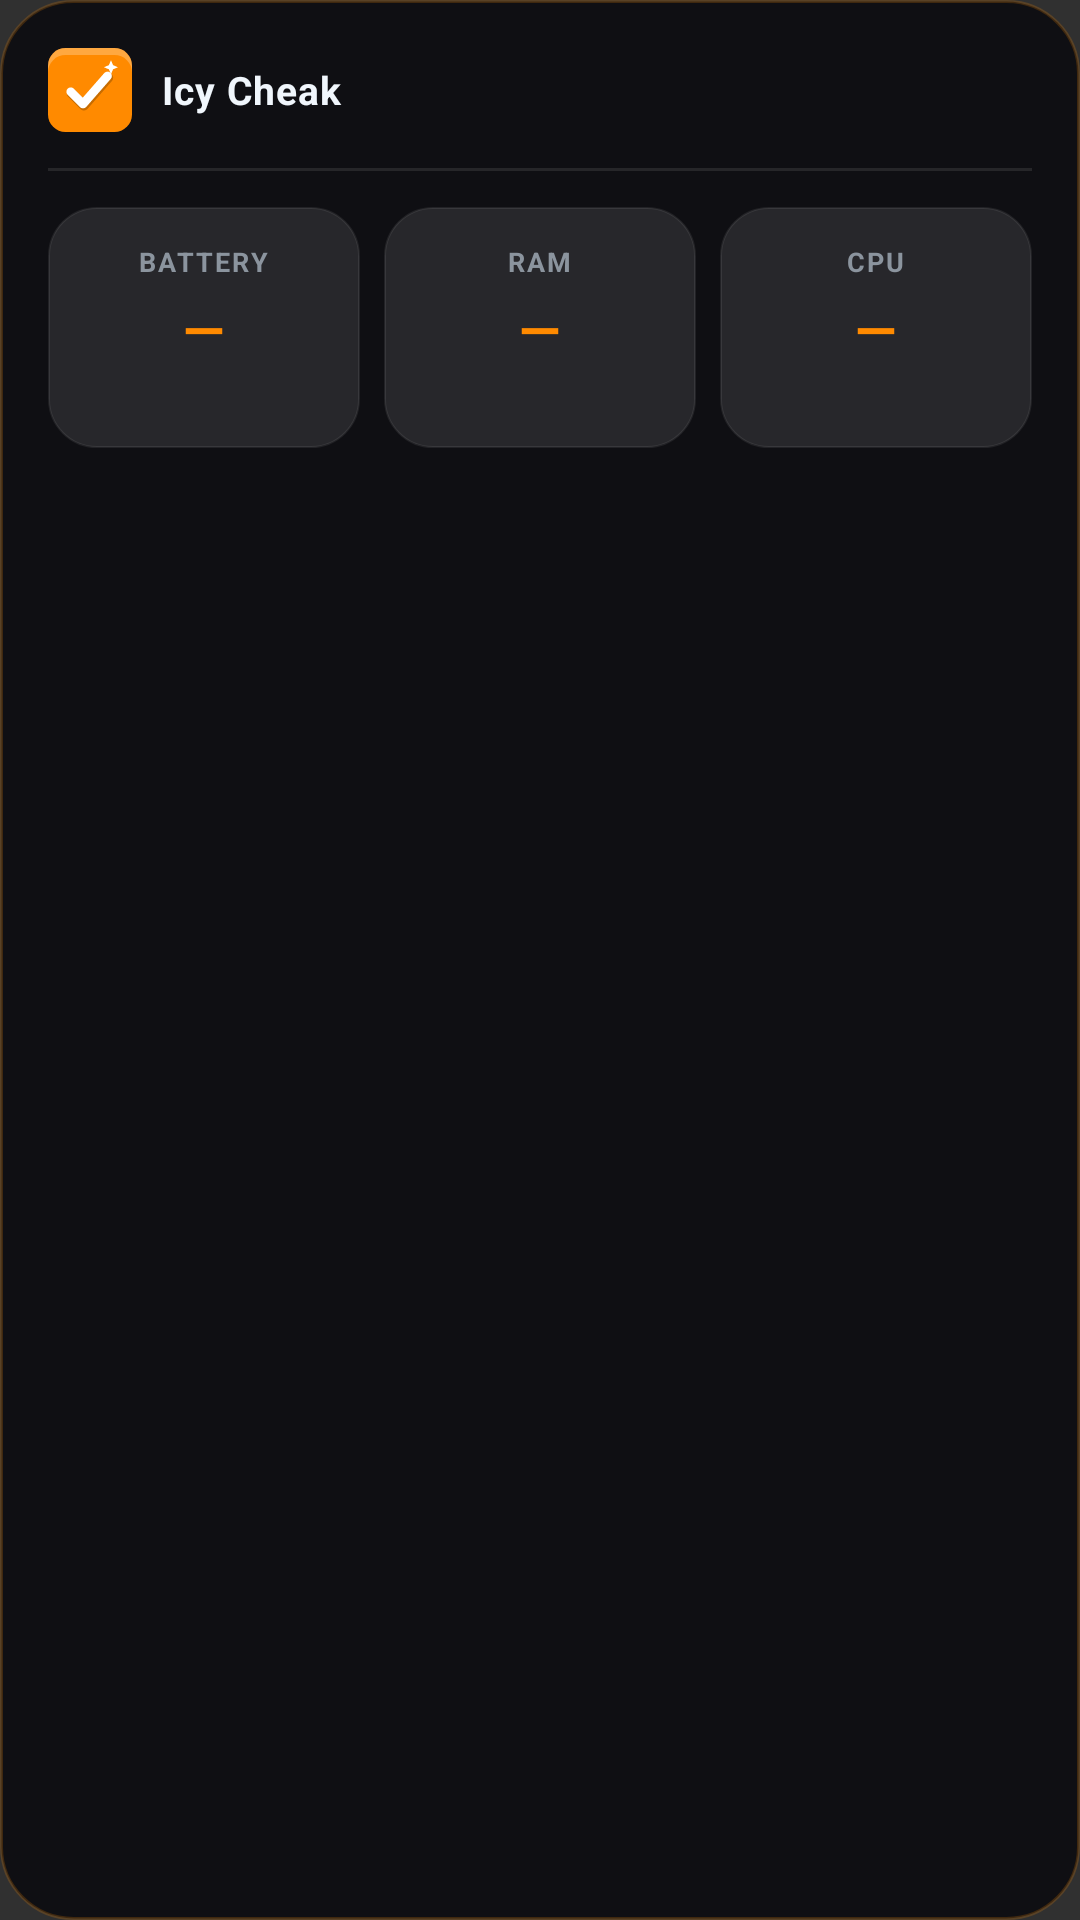

Here is an Android app screen rendered from its layout file. Give the layout XML and the strings, colors and styles it references.
<!-- AndroidManifest.xml: application theme Theme.IcyCheak -->
<!-- res/layout/widget_metrics.xml -->
<?xml version="1.0" encoding="utf-8"?>
<LinearLayout xmlns:android="http://schemas.android.com/apk/res/android"
    android:id="@+id/widget_root"
    android:layout_width="match_parent"
    android:layout_height="match_parent"
    android:background="@drawable/widget_background"
    android:orientation="vertical"
    android:padding="16dp">

    
    <LinearLayout
        android:layout_width="match_parent"
        android:layout_height="wrap_content"
        android:gravity="center_vertical"
        android:orientation="horizontal">

        
        <ImageView
            android:layout_width="28dp"
            android:layout_height="28dp"
            android:contentDescription="@string/app_name"
            android:src="@drawable/ic_widget_logo" />

        <TextView
            android:id="@+id/widget_title"
            android:layout_width="0dp"
            android:layout_height="wrap_content"
            android:layout_marginStart="10dp"
            android:layout_weight="1"
            android:text="@string/widget_title"
            android:textColor="@color/widget_text_primary"
            android:textSize="13sp"
            android:textStyle="bold"
            android:letterSpacing="0.02"/>

        <TextView
            android:id="@+id/widget_updated"
            android:layout_width="wrap_content"
            android:layout_height="wrap_content"
            android:textColor="@color/widget_text_secondary"
            android:textSize="9sp"
            android:singleLine="true"/>

    </LinearLayout>

    
    <View
        android:layout_width="match_parent"
        android:layout_height="1dp"
        android:layout_marginTop="12dp"
        android:layout_marginBottom="12dp"
        android:background="#18FFFFFF"/>

    
    <LinearLayout
        android:layout_width="match_parent"
        android:layout_height="wrap_content"
        android:orientation="horizontal">

        <LinearLayout
            android:layout_width="0dp"
            android:layout_height="wrap_content"
            android:layout_marginEnd="8dp"
            android:layout_weight="1"
            android:background="@drawable/widget_cell"
            android:gravity="center"
            android:orientation="vertical"
            android:padding="12dp">

            <TextView
                android:layout_width="wrap_content"
                android:layout_height="wrap_content"
                android:letterSpacing="0.08"
                android:text="@string/widget_battery_label"
                android:textColor="@color/widget_text_secondary"
                android:textSize="9sp"
                android:textStyle="bold" />

            <TextView
                android:id="@+id/widget_battery_value"
                android:layout_width="wrap_content"
                android:layout_height="wrap_content"
                android:layout_marginTop="4dp"
                android:singleLine="true"
                android:text="@string/widget_placeholder"
                android:textColor="@color/widget_accent"
                android:textSize="18sp"
                android:textStyle="bold" />

            <TextView
                android:id="@+id/widget_battery_sub"
                android:layout_width="wrap_content"
                android:layout_height="wrap_content"
                android:layout_marginTop="2dp"
                android:singleLine="true"
                android:textColor="@color/widget_text_secondary"
                android:textSize="10sp" />
        </LinearLayout>

        <LinearLayout
            android:layout_width="0dp"
            android:layout_height="wrap_content"
            android:layout_marginEnd="8dp"
            android:layout_weight="1"
            android:background="@drawable/widget_cell"
            android:gravity="center"
            android:orientation="vertical"
            android:padding="12dp">

            <TextView
                android:layout_width="wrap_content"
                android:layout_height="wrap_content"
                android:letterSpacing="0.08"
                android:text="@string/widget_ram_label"
                android:textColor="@color/widget_text_secondary"
                android:textSize="9sp"
                android:textStyle="bold" />

            <TextView
                android:id="@+id/widget_ram_value"
                android:layout_width="wrap_content"
                android:layout_height="wrap_content"
                android:layout_marginTop="4dp"
                android:singleLine="true"
                android:text="@string/widget_placeholder"
                android:textColor="@color/widget_accent"
                android:textSize="18sp"
                android:textStyle="bold" />

            <TextView
                android:id="@+id/widget_ram_sub"
                android:layout_width="wrap_content"
                android:layout_height="wrap_content"
                android:layout_marginTop="2dp"
                android:singleLine="true"
                android:textColor="@color/widget_text_secondary"
                android:textSize="10sp" />
        </LinearLayout>

        <LinearLayout
            android:layout_width="0dp"
            android:layout_height="wrap_content"
            android:layout_weight="1"
            android:background="@drawable/widget_cell"
            android:gravity="center"
            android:orientation="vertical"
            android:padding="12dp">

            <TextView
                android:layout_width="wrap_content"
                android:layout_height="wrap_content"
                android:letterSpacing="0.08"
                android:text="@string/widget_cpu_label"
                android:textColor="@color/widget_text_secondary"
                android:textSize="9sp"
                android:textStyle="bold" />

            <TextView
                android:id="@+id/widget_cpu_value"
                android:layout_width="wrap_content"
                android:layout_height="wrap_content"
                android:layout_marginTop="4dp"
                android:singleLine="true"
                android:text="@string/widget_placeholder"
                android:textColor="@color/widget_accent"
                android:textSize="18sp"
                android:textStyle="bold" />

            <TextView
                android:id="@+id/widget_cpu_sub"
                android:layout_width="wrap_content"
                android:layout_height="wrap_content"
                android:layout_marginTop="2dp"
                android:singleLine="true"
                android:textColor="@color/widget_text_secondary"
                android:textSize="10sp" />
        </LinearLayout>
    </LinearLayout>

    
    <LinearLayout
        android:layout_width="match_parent"
        android:layout_height="wrap_content"
        android:layout_marginTop="12dp"
        android:gravity="center_vertical"
        android:orientation="horizontal">

        <TextView
            android:id="@+id/widget_device_model"
            android:layout_width="0dp"
            android:layout_height="wrap_content"
            android:layout_weight="1"
            android:ellipsize="end"
            android:maxLines="1"
            android:textColor="@color/widget_text_secondary"
            android:textSize="10sp"/>

        <TextView
            android:id="@+id/widget_network"
            android:layout_width="wrap_content"
            android:layout_height="wrap_content"
            android:layout_marginStart="8dp"
            android:textColor="@color/widget_accent"
            android:textSize="10sp"
            android:textStyle="bold"/>
    </LinearLayout>

</LinearLayout>
<!-- resources referenced by this layout -->
<resources>
  <color name="widget_accent">#FF8A00</color>
  <color name="widget_text_primary">#F0F6FC</color>
  <color name="widget_text_secondary">#8B949E</color>
  <!-- drawable ic_widget_logo (drawable) -->
  <?xml version="1.0" encoding="utf-8"?>
  <vector xmlns:android="http://schemas.android.com/apk/res/android"
      android:width="24dp"
      android:height="24dp"
      android:viewportWidth="48"
      android:viewportHeight="48">
  
      
      <path
          android:pathData="M10,0h28a10,10 0 0 1 10,10v28a10,10 0 0 1 -10,10h-28a10,10 0 0 1 -10,-10v-28a10,10 0 0 1 10,-10z"
          android:fillColor="#FF8A00" />
  
      
      <path
          android:pathData="M10,0h28a10,10 0 0 1 10,10v4a10,10 0 0 0 -10,-10h-28a10,10 0 0 0 -10,10v-4a10,10 0 0 1 10,-10z"
          android:fillColor="#40FFFFFF" />
  
      
      <path
          android:pathData="M13.5,26L20.5,33L34.5,17"
          android:fillColor="#00000000"
          android:strokeColor="#000000"
          android:strokeWidth="5.5"
          android:strokeLineCap="round"
          android:strokeLineJoin="round"
          android:strokeAlpha="0.22" />
  
      
      <path
          android:pathData="M13,25L20,32L34,16"
          android:fillColor="#00000000"
          android:strokeColor="#FFFFFF"
          android:strokeWidth="5"
          android:strokeLineCap="round"
          android:strokeLineJoin="round" />
  
      
      <path
          android:pathData="M36,7L37.2,9.8L40,11L37.2,12.2L36,15L34.8,12.2L32,11L34.8,9.8Z"
          android:fillColor="#FFFFFF" />
  
  </vector>
  <!-- drawable widget_background (drawable) -->
  <?xml version="1.0" encoding="utf-8"?>
  <shape xmlns:android="http://schemas.android.com/apk/res/android"
      android:shape="rectangle">
      <corners android:radius="24dp" />
      <solid android:color="@color/widget_card_background" />
      <stroke
          android:width="1dp"
          android:color="@color/widget_border" />
  </shape>
  <!-- drawable widget_cell (drawable) -->
  <?xml version="1.0" encoding="utf-8"?>
  <shape xmlns:android="http://schemas.android.com/apk/res/android"
      android:shape="rectangle">
      <corners android:radius="16dp" />
      <solid android:color="#1AFFFFFF" />
      <stroke android:width="0.8dp" android:color="#14FFFFFF"/>
  </shape>
  <string name="app_name">Icy Cheak</string>
  <string name="widget_battery_label">BATTERY</string>
  <string name="widget_cpu_label">CPU</string>
  <string name="widget_placeholder">—</string>
  <string name="widget_ram_label">RAM</string>
  <string name="widget_title">Icy Cheak</string>
  <style name="Theme.IcyCheak" parent="android:Theme.Material.NoActionBar">
          <item name="android:statusBarColor">@android:color/transparent</item>
          <item name="android:navigationBarColor">@android:color/transparent</item>
          <item name="android:windowLightStatusBar">false</item>
      </style>
  <color name="widget_card_background">#F20E0E12</color>
  <color name="widget_border">#33FF8A00</color>
</resources>
